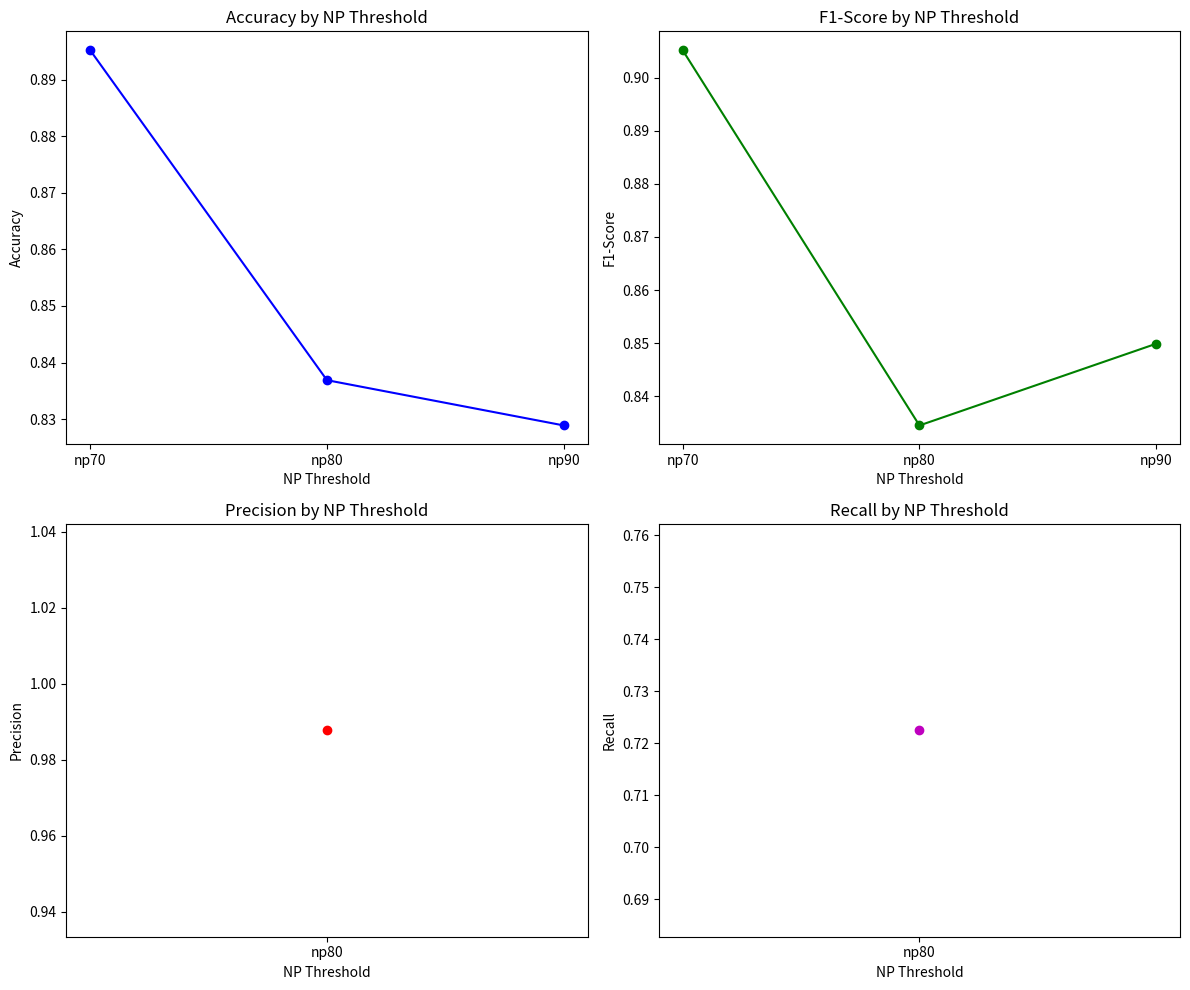
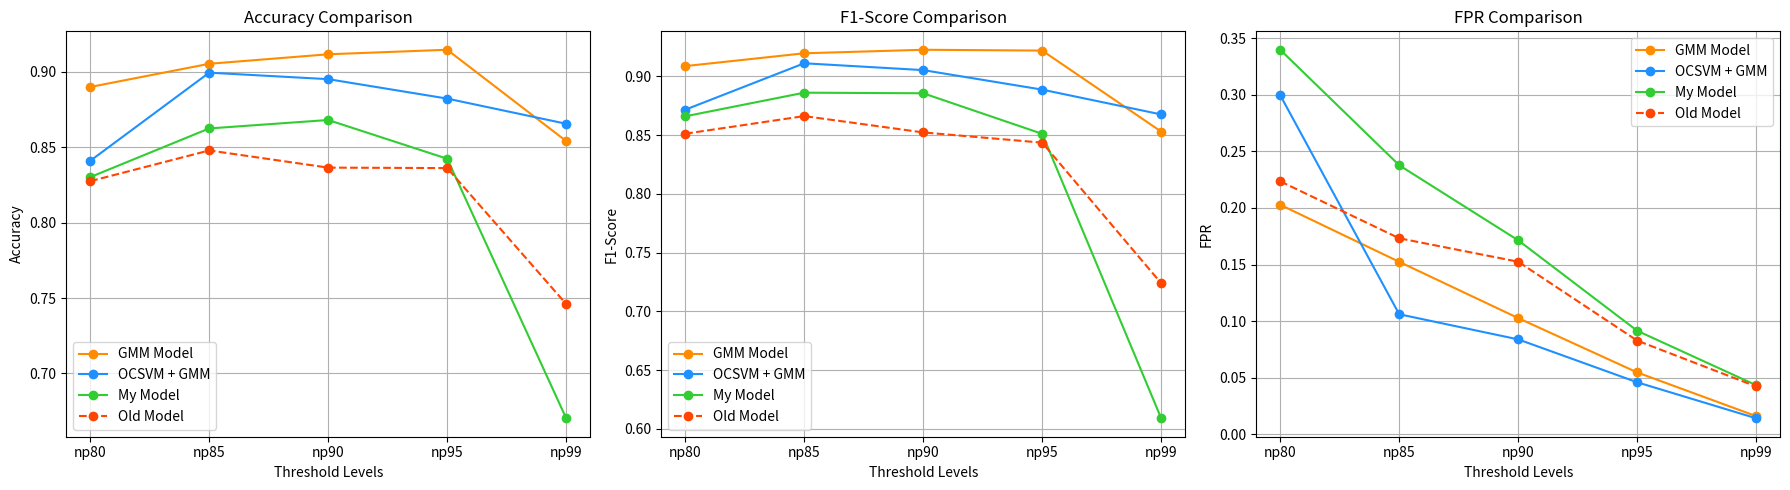

Write the Python code that produced these figures, in order.
import matplotlib.pyplot as plt
# here the file for generate the figure for the masterthesie
# Data for plotting
np_thresholds = ['np70', 'np80', 'np90']
accuracy = [0.8952, 0.8369, 0.8289]
f1_score = [0.9052, 0.8345, 0.8499]
precision = [None, 0.9877, None]
recall = [None, 0.7225, None]
fpr = [0.0839, 0.0119, 0.2004]

# Creating the plots
fig, axs = plt.subplots(2, 2, figsize=(12, 10))

# Plot 1: Accuracy
axs[0, 0].plot(np_thresholds, accuracy, marker='o', color='b')
axs[0, 0].set_title('Accuracy by NP Threshold')
axs[0, 0].set_xlabel('NP Threshold')
axs[0, 0].set_ylabel('Accuracy')

# Plot 2: F1-Score
axs[0, 1].plot(np_thresholds, f1_score, marker='o', color='g')
axs[0, 1].set_title('F1-Score by NP Threshold')
axs[0, 1].set_xlabel('NP Threshold')
axs[0, 1].set_ylabel('F1-Score')

# Plot 3: Precision
axs[1, 0].plot(np_thresholds, precision, marker='o', color='r')
axs[1, 0].set_title('Precision by NP Threshold')
axs[1, 0].set_xlabel('NP Threshold')
axs[1, 0].set_ylabel('Precision')

# Plot 4: Recall
axs[1, 1].plot(np_thresholds, recall, marker='o', color='m')
axs[1, 1].set_title('Recall by NP Threshold')
axs[1, 1].set_xlabel('NP Threshold')
axs[1, 1].set_ylabel('Recall')

# Adjusting layout
plt.tight_layout()
plt.show()



# Data for the GMM model, OCSVM+GMM, My Model, and Old Model with different thresholds

# Threshold levels
thresholds = ['np80', 'np85', 'np90', 'np95', 'np99']

# Performance metrics for each model
gmm_accuracy = [0.8900, 0.9054, 0.9117, 0.9147, 0.8541]
gmm_f1_score = [0.9086, 0.9195, 0.9225, 0.9218, 0.8529]
gmm_fpr = [0.2028, 0.1524, 0.1027, 0.0547, 0.0161]

ocsvm_gmm_accuracy = [0.8410, 0.8995, 0.8952, 0.8823, 0.8656]
ocsvm_gmm_f1_score = [0.8715, 0.9110, 0.9052, 0.8886, 0.8675]
ocsvm_gmm_fpr = [0.2996, 0.1061, 0.0839, 0.0460, 0.0142]

my_model_accuracy = [0.8302, 0.8625, 0.8681, 0.8424, 0.6702]
my_model_f1_score = [0.8659, 0.8860, 0.8855, 0.8510, 0.6091]
my_model_fpr = [0.3397, 0.2377, 0.1714, 0.0915, 0.0434]

old_model_accuracy = [0.8275, 0.8479, 0.8365, 0.8362, 0.7460]
old_model_f1_score = [0.8511, 0.8661, 0.8522, 0.8435, 0.7239]
old_model_fpr = [0.2235, 0.1732, 0.1525, 0.0828, 0.0423]

# Plotting Accuracy, F1-Score, and FPR for different threshold levels
plt.figure(figsize=(18, 5))

# Accuracy Plot
plt.subplot(1, 3, 1)
plt.plot(thresholds, gmm_accuracy, marker='o', linestyle='-', label='GMM Model', color='#FF8C00')
plt.plot(thresholds, ocsvm_gmm_accuracy, marker='o', linestyle='-', label='OCSVM + GMM', color='#1E90FF')
plt.plot(thresholds, my_model_accuracy, marker='o', linestyle='-', label='My Model', color='#32CD32')
plt.plot(thresholds, old_model_accuracy, marker='o', linestyle='--', label='Old Model', color='#FF4500')
plt.xlabel('Threshold Levels')
plt.ylabel('Accuracy')
plt.title('Accuracy Comparison')
plt.legend()
plt.grid(True)

# F1-Score Plot
plt.subplot(1, 3, 2)
plt.plot(thresholds, gmm_f1_score, marker='o', linestyle='-', label='GMM Model', color='#FF8C00')
plt.plot(thresholds, ocsvm_gmm_f1_score, marker='o', linestyle='-', label='OCSVM + GMM', color='#1E90FF')
plt.plot(thresholds, my_model_f1_score, marker='o', linestyle='-', label='My Model', color='#32CD32')
plt.plot(thresholds, old_model_f1_score, marker='o', linestyle='--', label='Old Model', color='#FF4500')
plt.xlabel('Threshold Levels')
plt.ylabel('F1-Score')
plt.title('F1-Score Comparison')
plt.legend()
plt.grid(True)

# FPR Plot
plt.subplot(1, 3, 3)
plt.plot(thresholds, gmm_fpr, marker='o', linestyle='-', label='GMM Model', color='#FF8C00')
plt.plot(thresholds, ocsvm_gmm_fpr, marker='o', linestyle='-', label='OCSVM + GMM', color='#1E90FF')
plt.plot(thresholds, my_model_fpr, marker='o', linestyle='-', label='My Model', color='#32CD32')
plt.plot(thresholds, old_model_fpr, marker='o', linestyle='--', label='Old Model', color='#FF4500')
plt.xlabel('Threshold Levels')
plt.ylabel('FPR')
plt.title('FPR Comparison')
plt.legend()
plt.grid(True)

plt.tight_layout()
plt.show()
